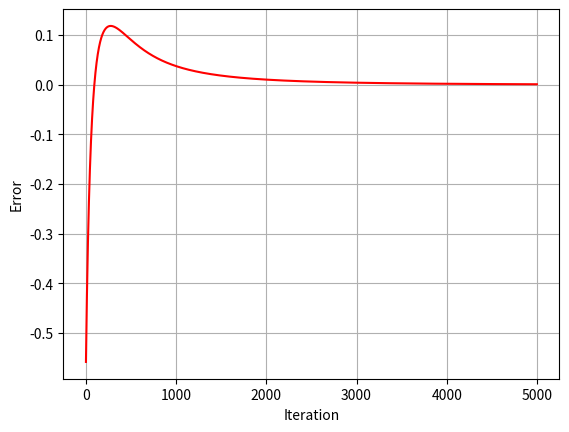

Reproduce this figure in Python.
import numpy as np
import matplotlib.pyplot as plt

ip_features = np.array([[0,0],[0,1],[1,0],[1,1]])
print("Input Shape: ",ip_features.shape)
print("Input Features: ",ip_features)

target_op = np.array([[0,1,1,1]])
target_op = target_op.reshape(4,1)
print("Target output shape: ",target_op.shape)
print("Taget Output: ",target_op)

weights = np.array([[0.1],[0.2]])
print("Weights Shape: ",weights.shape)
print("Weights: ",weights)

bias = 0.3
lr = 0.05

def sigmoid(x):
    return 1/(1+np.exp(-x))

def derivative_sigmoid(x):
    return (sigmoid(x) * (1- sigmoid(x)))

error = []
r = [i for i in range(5000)]

for epochs in range(5000):
    ip = ip_features
    in_o = np.dot(ip,weights)+bias
    out_o = sigmoid(in_o)

    err = out_o - target_op

    x = err.sum()
    error.append(x)
    print(x)

    derr_outo = err
    douto_dino = derivative_sigmoid(out_o)

    d = derr_outo * douto_dino

    ip = ip_features.T
    d_final = np.dot(ip,d)

    weights = (weights - (lr * d_final))

    for i in d:
        bias = (bias - (lr * i))

plt.figure(dpi = 100)
plt.plot(r,error,color = 'red')
plt.grid()
plt.xlabel("Iteration")
plt.ylabel("Error")
plt.show()